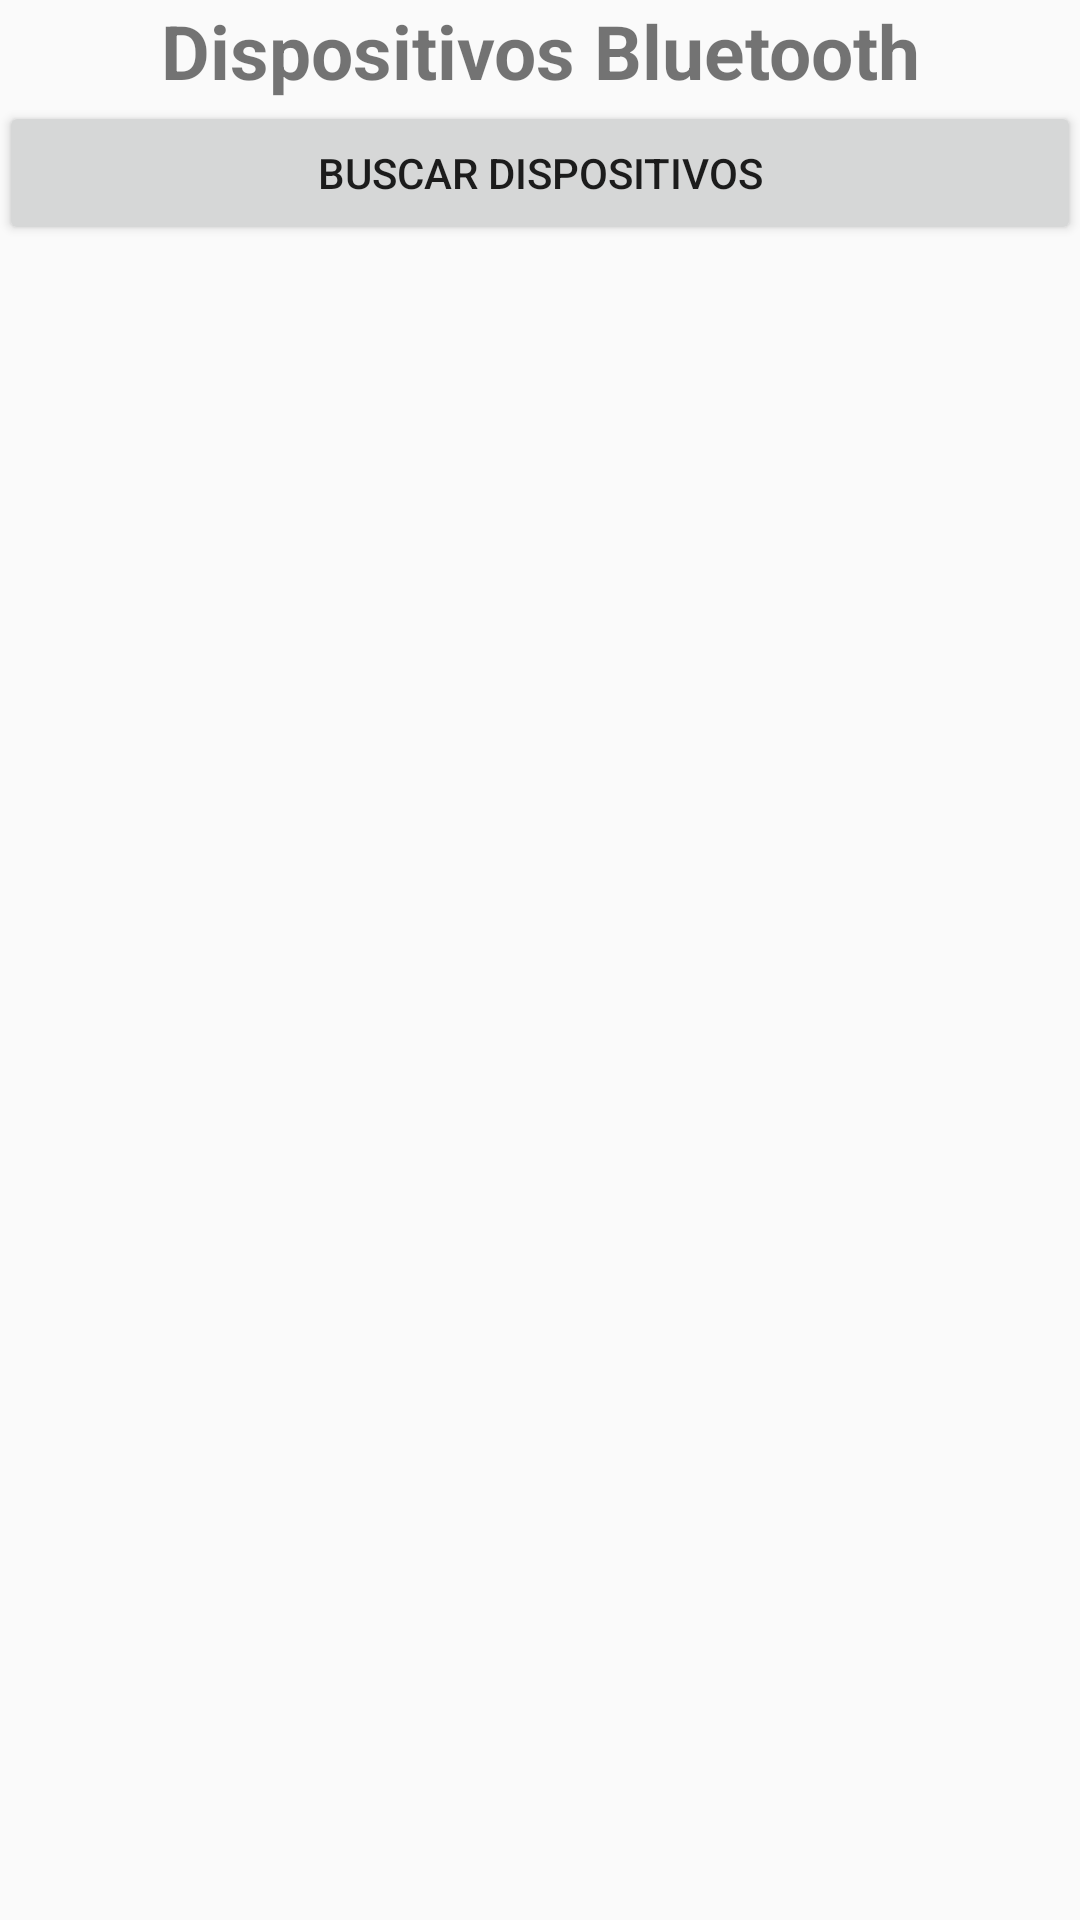

The Android layout XML behind this screen, and the referenced resources:
<!-- AndroidManifest.xml: application theme AppTheme -->
<!-- res/layout/bluetooth_dialog.xml -->
<RelativeLayout xmlns:android="http://schemas.android.com/apk/res/android"
    xmlns:tools="http://schemas.android.com/tools"
    android:layout_width="match_parent"
    android:layout_height="match_parent"
    android:paddingBottom="@dimen/activity_vertical_margin"
    android:paddingLeft="@dimen/activity_horizontal_margin"
    android:paddingRight="@dimen/activity_horizontal_margin"
    android:paddingTop="@dimen/activity_vertical_margin"
    tools:context="eus.ehu.neurgai.BluetoothDialog" >

    <LinearLayout
        android:id="@+id/linearLayout1"
        android:layout_width="match_parent"
        android:layout_height="wrap_content"
        android:layout_alignParentTop="true"
        android:layout_centerHorizontal="true"
        android:orientation="vertical" >

        <TextView
            android:id="@+id/textView1"
            android:layout_width="match_parent"
            android:layout_height="wrap_content"
            android:gravity="center"
            android:text="Dispositivos Bluetooth"
            android:textSize="25sp"
            android:textStyle="bold" />

        <Button
            android:id="@+id/button1"
            android:layout_width="match_parent"
            android:layout_height="wrap_content"
            android:onClick="onDiscovery"
            android:text="Buscar dispositivos" />

        <ListView
            android:id="@android:id/list"
            android:layout_width="match_parent"
            android:layout_height="wrap_content"
            android:background="#00FF00"
            android:visibility="gone" >
        </ListView>

    </LinearLayout>

</RelativeLayout>
<!-- resources referenced by this layout -->
<resources>
  <style name="AppTheme" parent="Theme.AppCompat.Light">
          
      </style>
</resources>
